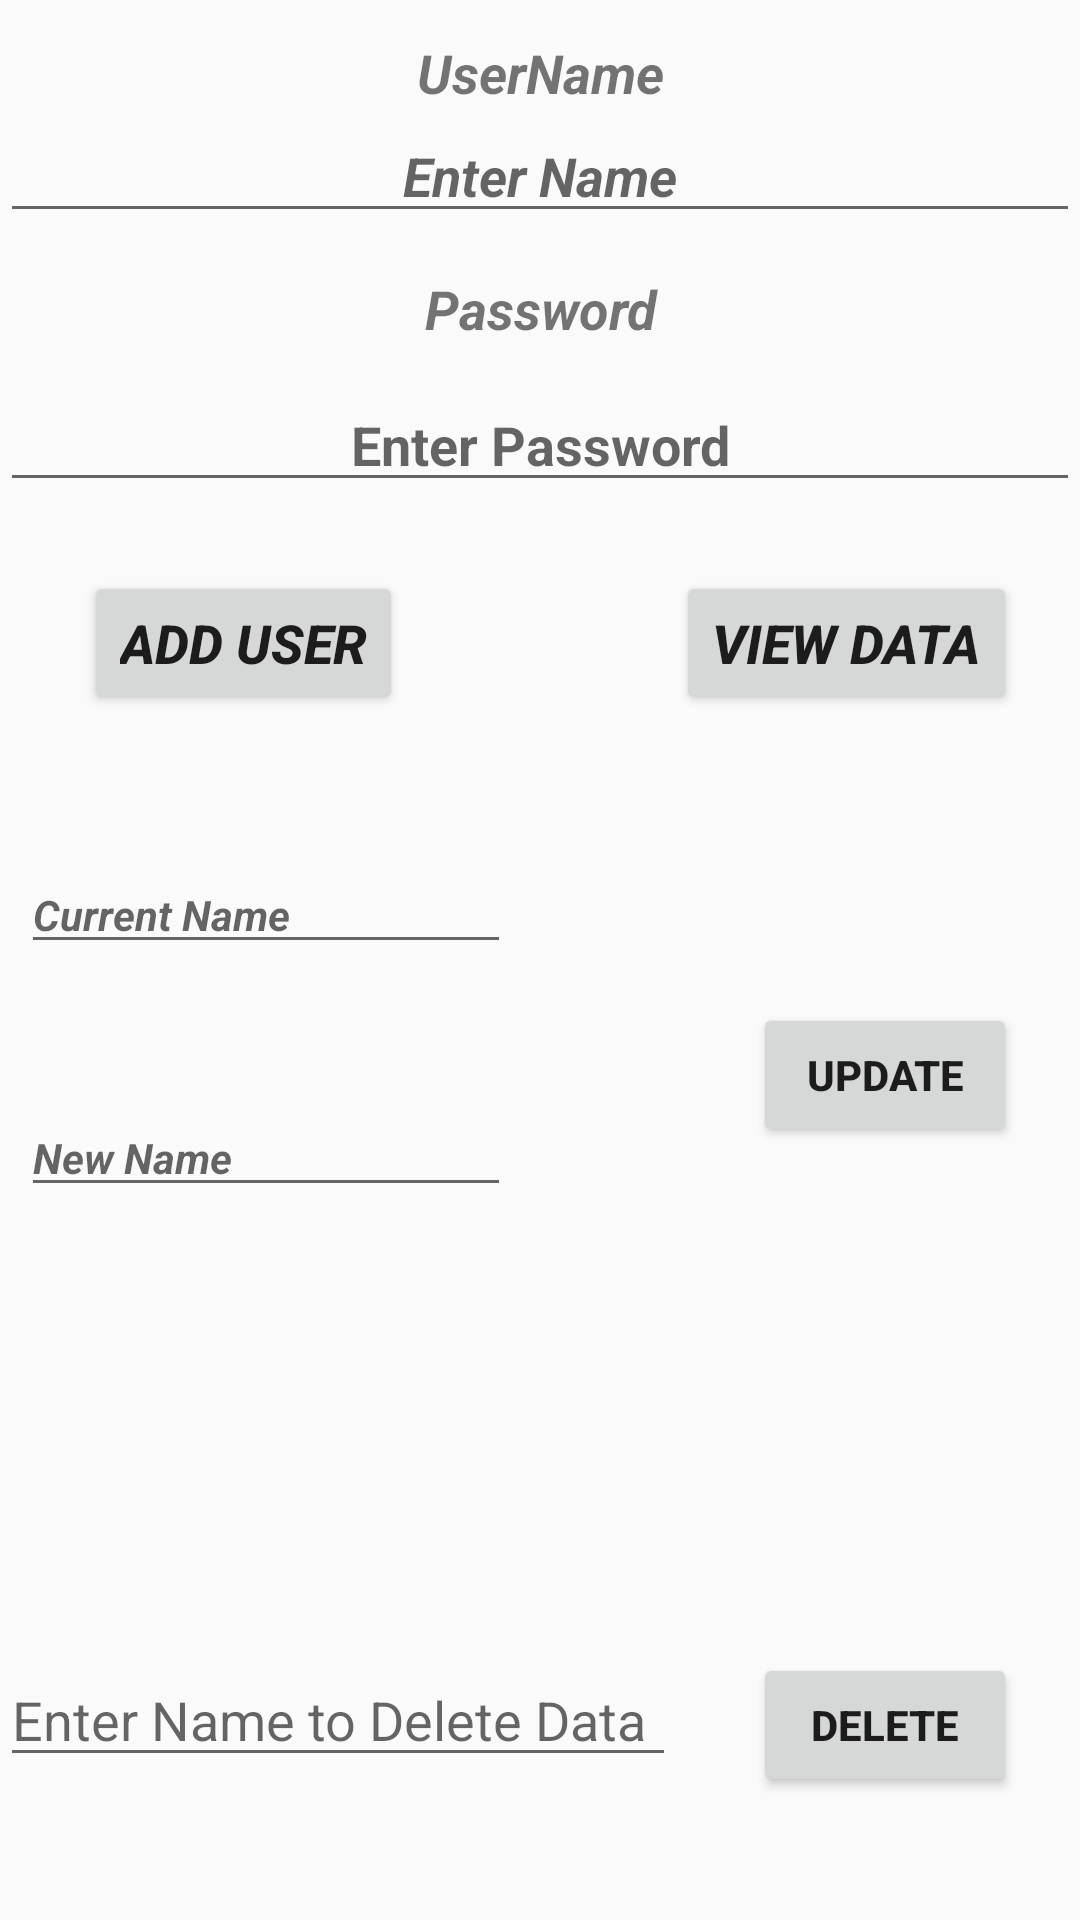

Layout XML and referenced resources for this Android screen:
<!-- AndroidManifest.xml: application theme AppTheme -->
<!-- res/layout/activity_p19_static_data_sql_lite_db.xml -->
<?xml version="1.0" encoding="utf-8"?>
<RelativeLayout xmlns:android="http://schemas.android.com/apk/res/android"
    xmlns:app="http://schemas.android.com/apk/res-auto"
    xmlns:tools="http://schemas.android.com/tools"
    android:layout_width="match_parent"
    android:layout_height="match_parent"
    tools:context=".P19StaticDataSqlLiteDB">
    <TextView
        android:text="UserName"
        android:layout_width="match_parent"
        android:layout_height="wrap_content"
        android:layout_alignParentTop="true"
        android:layout_marginTop="12dp"
        android:id="@+id/textView"
        android:textSize="18sp"
        android:textStyle="bold|italic"
        android:layout_alignParentLeft="true"
        android:layout_alignParentStart="true"
        android:gravity="center" />

    <EditText
        android:layout_width="match_parent"
        android:layout_height="wrap_content"
        android:inputType="textPersonName"
        android:ems="10"
        android:id="@+id/editName"
        android:textStyle="bold|italic"
        android:layout_below="@+id/textView"
        android:layout_alignParentRight="true"
        android:layout_alignParentEnd="true"
        android:hint="Enter Name"
        android:gravity="center_vertical|center" />

    <TextView
        android:text="Password"
        android:layout_width="match_parent"
        android:layout_height="wrap_content"
        android:layout_marginTop="13dp"
        android:id="@+id/textView2"
        android:textStyle="bold|italic"
        android:textSize="18sp"
        android:layout_below="@+id/editName"
        android:layout_alignParentRight="true"
        android:layout_alignParentEnd="true"
        android:gravity="center"
        android:hint="Enter Password" />

    <Button
        android:text="View Data"
        android:layout_width="wrap_content"
        android:layout_height="wrap_content"
        android:id="@+id/button2"
        android:textSize="18sp"
        android:onClick="viewdata"
        android:textStyle="bold|italic"
        android:layout_alignBaseline="@+id/button"
        android:layout_alignBottom="@+id/button"
        android:layout_alignRight="@+id/button4"
        android:layout_alignEnd="@+id/button4" />

    <Button
        android:text="Add User"
        android:layout_width="wrap_content"
        android:layout_height="wrap_content"
        android:id="@+id/button"
        android:textStyle="bold|italic"
        android:textSize="18sp"
        android:onClick="addUser"
        android:layout_marginLeft="28dp"
        android:layout_marginStart="28dp"
        android:layout_below="@+id/editPass"
        android:layout_alignParentLeft="true"
        android:layout_alignParentStart="true"
        android:layout_marginTop="23dp" />

    <Button
        android:text="Update"
        android:layout_width="wrap_content"
        android:layout_height="wrap_content"
        android:id="@+id/button3"
        android:onClick="update"
        android:textStyle="normal|bold"
        android:layout_below="@+id/editText3"
        android:layout_alignLeft="@+id/button4"
        android:layout_alignStart="@+id/button4"
        android:layout_marginTop="13dp" />

    <EditText
        android:layout_width="wrap_content"
        android:layout_height="wrap_content"
        android:inputType="textPersonName"
        android:ems="10"
        android:id="@+id/editText6"
        android:layout_alignTop="@+id/button4"
        android:layout_alignParentLeft="true"
        android:layout_alignParentStart="true"
        android:freezesText="false"
        android:hint="Enter Name to Delete Data"
        android:layout_toLeftOf="@+id/button2"
        android:layout_toStartOf="@+id/button2" />

    <Button
        android:text="Delete"
        android:layout_width="wrap_content"
        android:layout_height="wrap_content"
        android:layout_marginRight="21dp"
        android:layout_marginEnd="21dp"
        android:id="@+id/button4"
        android:onClick="delete"
        android:textStyle="normal|bold"
        tools:ignore="RelativeOverlap"
        android:layout_marginBottom="41dp"
        android:layout_alignParentBottom="true"
        android:layout_alignParentRight="true"
        android:layout_alignParentEnd="true" />

    <EditText
        android:layout_width="wrap_content"
        android:layout_height="wrap_content"
        android:inputType="textPersonName"
        android:ems="10"
        android:layout_marginTop="47dp"
        android:id="@+id/editText3"
        android:textStyle="bold|italic"
        android:textSize="14sp"
        android:layout_below="@+id/button"
        android:layout_alignParentLeft="true"
        android:layout_alignParentStart="true"
        android:layout_marginLeft="7dp"
        android:layout_marginStart="7dp"
        android:hint="Current Name" />

    <EditText
        android:layout_width="match_parent"
        android:layout_height="wrap_content"
        android:inputType="textPassword"
        android:ems="10"
        android:layout_marginTop="11dp"
        android:id="@+id/editPass"
        android:hint="Enter Password"
        android:gravity="center_vertical|center"
        android:textSize="18sp"
        android:layout_below="@+id/textView2"
        android:layout_alignParentLeft="true"
        android:layout_alignParentStart="true"
        android:textAllCaps="false"
        android:textStyle="normal|bold" />

    <EditText
        android:layout_width="wrap_content"
        android:layout_height="wrap_content"
        android:inputType="textPersonName"
        android:ems="10"
        android:id="@+id/editText5"
        android:textStyle="bold|italic"
        android:textSize="14sp"
        android:hint="New Name"
        android:layout_alignTop="@+id/button3"
        android:layout_alignLeft="@+id/editText3"
        android:layout_alignStart="@+id/editText3"
        android:layout_marginTop="32dp" />
</RelativeLayout>
<!-- resources referenced by this layout -->
<resources>
  <style parent="Theme.AppCompat.DayNight.DarkActionBar" name="AppTheme">
  
          
          
          <item name="colorPrimary">@color/purple_500</item>
          <item name="colorPrimaryVariant">@color/purple_700</item>
          <item name="colorOnPrimary">@color/white</item>
          
          <item name="colorSecondary">@color/teal_200</item>
          <item name="colorSecondaryVariant">@color/teal_700</item>
          <item name="colorOnSecondary">@color/black</item>
          
          <item name="android:statusBarColor" tools:targetApi="l">?attr/colorPrimaryVariant</item>
          
      </style>
  <!-- not gathered from this repository: default colours our renderer supplied (Android Studio template values) -->
  <color name="purple_500">#FF6200EE</color>
  <color name="purple_700">#FF3700B3</color>
  <color name="teal_200">#FF03DAC5</color>
  <color name="teal_700">#FF018786</color>
  <color name="black">#FF000000</color>
  <color name="white">#FFFFFFFF</color>
</resources>
